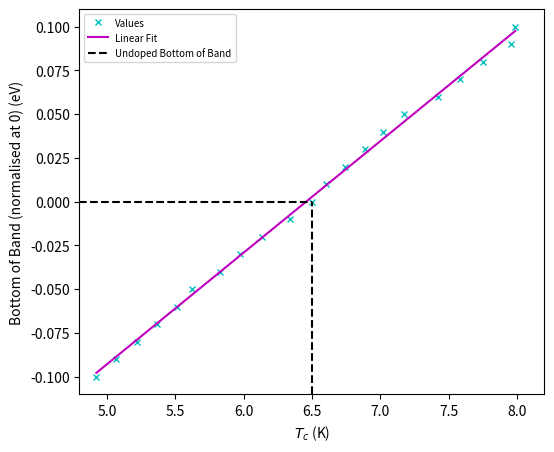

Write Python code to recreate this figure.
# -*- coding: utf-8 -*-
"""
Created on Tue Nov 26 15:58:58 2024

[redacted]
"""

import numpy as np
import matplotlib.pyplot as plt
from scipy.optimize import curve_fit

r75 = np.array([[7.0, 0.0],
                [6.857142857142857, 0.0],
                [6.714285714285714, 0.0],
                [6.571428571428571, 0.0],
                [6.5, 0.0],
                [6.428571428571429, 7.28638916015625],
                [6.285714285714286, 12.672521972656252],
                [6.142857142857143, 16.42305603027344],
                [6.0, 19.52593688964844],
                [5.857142857142858, 22.248275756835938],
                [5.714285714285714, 24.73277587890625],
                [5.571428571428571, 27.00505065917969],
                [5.428571428571429, 29.156576538085936],
                [5.285714285714286, 31.20930786132812],
                [5.142857142857143, 33.15592651367187],
                [5.0, 35.0805908203125],
                [4.678571428571429, 39.11470184326172],
                [4.357142857142857, 42.98781433105469],
                [4.035714285714286, 46.752984619140626],
                [3.7142857142857144, 50.437655639648426],
                [3.392857142857143, 54.113179016113286],
                [3.071428571428571, 57.803338623046876],
                [2.75, 61.5996109008789],
                [2.4285714285714284, 65.5806655883789],
                [2.1071428571428568, 69.86450729370115],
                [1.7857142857142856, 74.3642333984375],
                [1.464285714285714, 78.99660034179686],
                [1.1428571428571423, 85.09624938964843],
                [0.8214285714285712, 92.7217254638672],
                [0.5, 96.04597930908204]])

r76 = np.array([[7.0, 0.0],
                [6.857142857142857, 0.0],
                [6.714285714285714, 0.0],
                [6.571428571428571, 0.0],
                [6.428571428571429, 0.0],
                [6.285714285714286, 5.83740234375],
                [6.142857142857143, 11.57114562988281],
                [6.0, 15.299725341796876],
                [5.857142857142858, 18.34406127929688],
                [5.714285714285714, 21.00419616699219],
                [5.571428571428571, 23.41185607910156],
                [5.428571428571429, 25.629244995117187],
                [5.285714285714286, 27.71124877929688],
                [5.142857142857143, 29.70909423828125],
                [5.0, 31.58619079589844],
                [5.0, 31.58619079589844],
                [4.678571428571429, 35.59468841552734],
                [4.357142857142857, 39.347052001953124],
                [4.035714285714286, 42.874383544921876],
                [3.7142857142857144, 46.25260848999024],
                [3.392857142857143, 49.47989730834961],
                [3.071428571428571, 52.59101104736328],
                [2.75, 55.628028869628906],
                [2.4285714285714284, 58.68883056640624],
                [2.1071428571428568, 61.90148315429687],
                [1.7857142857142856, 65.6986701965332],
                [1.464285714285714, 70.78658981323242],
                [1.1428571428571423, 77.78362274169922],
                [0.8214285714285712, 84.32967681884764],
                [0.5, 95.06580924987793]])

r74 = np.array([[7.0, 0.0],
                [6.857142857142857, 0.0],
                [6.714285714285714, 0.0],
                [6.571428571428571, 5.0616821289062495],
                [6.428571428571429, 11.99925537109375],
                [6.285714285714286, 16.273034667968748],
                [6.142857142857143, 19.7418212890625],
                [6.0, 22.691021728515622],
                [5.857142857142858, 25.37677001953125],
                [5.714285714285714, 27.828338623046882],
                [5.571428571428571, 30.151840209960938],
                [5.428571428571429, 32.35459289550781],
                [5.285714285714286, 34.454891967773435],
                [5.142857142857143, 36.50030517578125],
                [5.0, 38.45058288574219],
                [5.0, 38.45058288574219],
                [4.678571428571429, 42.69874877929688],
                [4.357142857142857, 46.76762084960938],
                [4.035714285714286, 50.71757354736328],
                [3.7142857142857144, 54.55409545898438],
                [3.392857142857143, 58.32841339111328],
                [3.071428571428571, 62.031379699707024],
                [2.75, 65.69226684570313],
                [2.4285714285714284, 69.3513244628906],
                [2.1071428571428568, 73.14027862548826],
                [1.7857142857142856, 77.4927276611328],
                [1.464285714285714, 83.7003189086914],
                [1.1428571428571423, 93.29619750976565],
                [0.8214285714285712, 104.24775695800783],
                [0.5, 109.26249542236329]])

r73 = np.array([[7.0, 0.0],
                [6.857142857142857, 0.0],
                [6.714285714285714, 4.900683593749999],
                [6.571428571428571, 12.29197998046875],
                [6.428571428571429, 16.719439697265628],
                [6.285714285714286, 20.0052734375],
                [6.142857142857143, 23.40087890625],
                [6.0, 26.013446044921878],
                [5.857142857142858, 28.53453674316406],
                [5.714285714285714, 30.887310791015622],
                [5.571428571428571, 33.11201782226562],
                [5.428571428571429, 34.992773437500006],
                [5.285714285714286, 37.272366333007824],
                [5.142857142857143, 39.25008697509765],
                [5.0, 41.17109222412109],
                [5.0, 41.17109222412109],
                [4.678571428571429, 45.360713195800784],
                [4.357142857142857, 49.42226715087891],
                [4.035714285714286, 53.42893524169922],
                [3.7142857142857144, 57.45755767822265],
                [3.392857142857143, 61.56850891113281],
                [3.071428571428571, 65.82948150634766],
                [2.75, 70.31731567382812],
                [2.4285714285714284, 75.05579528808593],
                [2.1071428571428568, 80.1601806640625],
                [1.7857142857142856, 85.88660583496095],
                [1.464285714285714, 94.6244354248047],
                [1.1428571428571423, 103.21773223876951],
                [0.8214285714285712, 108.55721206665038],
                [0.5, 117.49537506103516]])
"""
r77 = np.array([[7.0, 0.0],
                [6.857142857142857, 0.0],
                [6.714285714285714, 0.0],
                [6.571428571428571, 0.0],
                [6.428571428571429, 0.0],
                [6.285714285714286, 0.0],
                [6.142857142857143, 0.0],
                [6.0, 8.77928466796875],
                [5.857142857142858, 12.588363647460938],
                [5.714285714285714, 15.541223144531251],
                [5.571428571428571, 18.03670043945312],
                [5.428571428571429, 20.265066528320315],
                [5.285714285714286, 22.306820678710938],
                [5.142857142857143, 24.10341796875],
                [5.0, 26.02442321777344],
                [5.0, 26.02442321777344],
                [4.678571428571429, 29.81520690917969],
                [4.357142857142857, 33.36632232666016],
                [4.035714285714286, 36.763757324218744],
                [3.7142857142857144, 40.13923797607421],
                [3.392857142857143, 43.522036743164065],
                [3.071428571428571, 46.97344284057617],
                [2.75, 50.54193878173828],
                [2.4285714285714284, 54.21929168701171],
                [2.1071428571428568, 57.96067810058594],
                [1.7857142857142856, 61.76609802246092],
                [1.464285714285714, 66.39114685058593],
                [1.1428571428571423, 80.43643951416016],
                [0.8214285714285712, 84.80535430908202],
                [0.5, 87.63060417175294]])
"""
r77 = np.array([[7.0, 0.0],
                [6.857142857142857, 0.0],
                [6.714285714285714, 0.0],
                [6.571428571428571, 0.0],
                [6.428571428571429, 0.0],
                [6.285714285714286, 0.0],
                [6.142857142857143, 0.0],
                [6.0, 8.77928466796875],
                [5.857142857142858, 12.588363647460938],
                [5.714285714285714, 15.541223144531251],
                [5.571428571428571, 18.03670043945312],
                [5.428571428571429, 20.265066528320315],
                [5.285714285714286, 22.306820678710938],
                [5.142857142857143, 24.10341796875],
                [5.0, 26.02442321777344],
                [5.0, 26.02442321777344],
                [4.678571428571429, 29.81520690917969],
                [4.357142857142857, 33.36632232666016],
                [4.035714285714286, 36.763757324218744],
                [3.7142857142857144, 40.13923797607421],
                [3.392857142857143, 43.522036743164065],
                [3.071428571428571, 46.97344284057617],
                [2.75, 50.54193878173828],
                [2.4285714285714284, 54.21929168701171],
                [2.1071428571428568, 57.96067810058594],
                [1.7857142857142856, 61.76609802246092],
                [1.464285714285714, 66.39114685058593],
                [1.1428571428571423, 80.43643951416016],
                [0.8214285714285712, 84.80535430908202],
                [0.5, 87.63060417175294]])

r78 = np.array([[7.0, 0.0],
                [6.857142857142857, 0.0],
                [6.714285714285714, 0.0],
                [6.571428571428571, 0.0],
                [6.428571428571429, 0.0],
                [6.285714285714286, 0.0],
                [6.142857142857143, 0.0],
                [6.0, 0.0],
                [5.857142857142858, 7.71083984375],
                [5.714285714285714, 11.64432678222656],
                [5.571428571428571, 14.534982299804689],
                [5.428571428571429, 16.993869018554687],
                [5.285714285714286, 19.189303588867187],
                [5.142857142857143, 21.19080810546875],
                [5.0, 23.089859008789066],
                [5.0, 23.089859008789066],
                [4.678571428571429, 27.006880187988287],
                [4.357142857142857, 30.640324401855473],
                [4.035714285714286, 34.120088195800776],
                [3.7142857142857144, 37.519352722167966],
                [3.392857142857143, 40.90215148925782],
                [3.071428571428571, 44.297756958007824],
                [2.75, 47.737271118164074],
                [2.4285714285714284, 51.24447784423828],
                [2.1071428571428568, 54.872433471679685],
                [1.7857142857142856, 58.67419433593749],
                [1.464285714285714, 62.733003997802726],
                [1.1428571428571423, 66.91988067626951],
                [0.8214285714285712, 70.80214080810546],
                [0.5, 74.19317245483398]])

r = np.array([r73, r74, r75, r76, r77, r78])

fermi_levels = np.array([[-0.85, 4.923828125],
                         [-0.84, 5.064453125],
                         [-0.83, 5.21923828125],
                         [-0.82, 5.369824218749999],
                         [-0.81, 5.5166259765625005],
                         [-0.8, 5.6259765625],
                         [-0.79, 5.8251953125],
                         [-0.78, 5.97705078125],
                         [-0.77, 6.137939453125],
                         [-0.76, 6.3369140625],
                         [-0.75, 6.5],
                         [-0.74, 6.6009765625],
                         [-0.73, 6.7426391601562505],
                         [-0.72, 6.886572265625],
                         [-0.71, 7.02021484375],
                         [-0.7, 7.1708984375],
                         [-0.69, 7.42236328125],
                         [-0.68, 7.579833984375],
                         [-0.67, 7.7490234375],
                         [-0.66, 7.9560546875],
                         [-0.65, 7.987060546875002]])

fermi_levels[:, 0] = fermi_levels[:, 0] + 0.6
fermi_levels[:, 0] = fermi_levels[:, 0] + 0.15

"""
fig, ax = plt.subplots(figsize=(5, 5), dpi=400)

for i in range(len(r)):
    ax.plot(r[i][:, 0], r[i][:, 1],
            label=r"$E_{F}$ = -0." + str(i+73) + " eV")

ax.set_ylabel(r"$\mu_{0} H_{c2}$ (T)")
ax.set_xlabel(r"$T$ (K)")
ax.set_xlim((0, 7))
ax.set_ylim((0, 85))
plt.legend(loc="upper right", fontsize=7)
"""


def linear(x, m, c):
    return m*x + c


x = np.linspace(fermi_levels[:, 1].min(), fermi_levels[:, 1].max(), 1000)
params = curve_fit(linear, fermi_levels[:, 1], fermi_levels[:, 0])
print("m, c = {}, {}".format(params[0][0], params[0][1]))

fig, ax = plt.subplots(figsize=(6, 5), dpi=400)

ax.plot(fermi_levels[:, 1], fermi_levels[:, 0],
        'cx', markersize=4, label="Values")
ax.plot(x, linear(x, params[0][0], params[0][1]), 'm-',
        label="Linear Fit")
# , ymin=-0.85, ymax=-0.75, color='k', linestyle='--')
ax.axvline(x=6.5, ymin=0, ymax=0.5, color='k',
           linestyle='--', label="Undoped Bottom of Band")
ax.axhline(y=0, xmin=0, xmax=0.5, color='k', linestyle='--')
ax.set_ylabel("Bottom of Band (normalised at 0) (eV)")
ax.set_xlabel(r"$T_{c}$ (K)")
ax.set_xlim((4.8, 8.2))
#ax.set_ylim(-0.87, -0.62)
ax.set_ylim((-0.11, 0.11))
plt.legend(fontsize=7)
